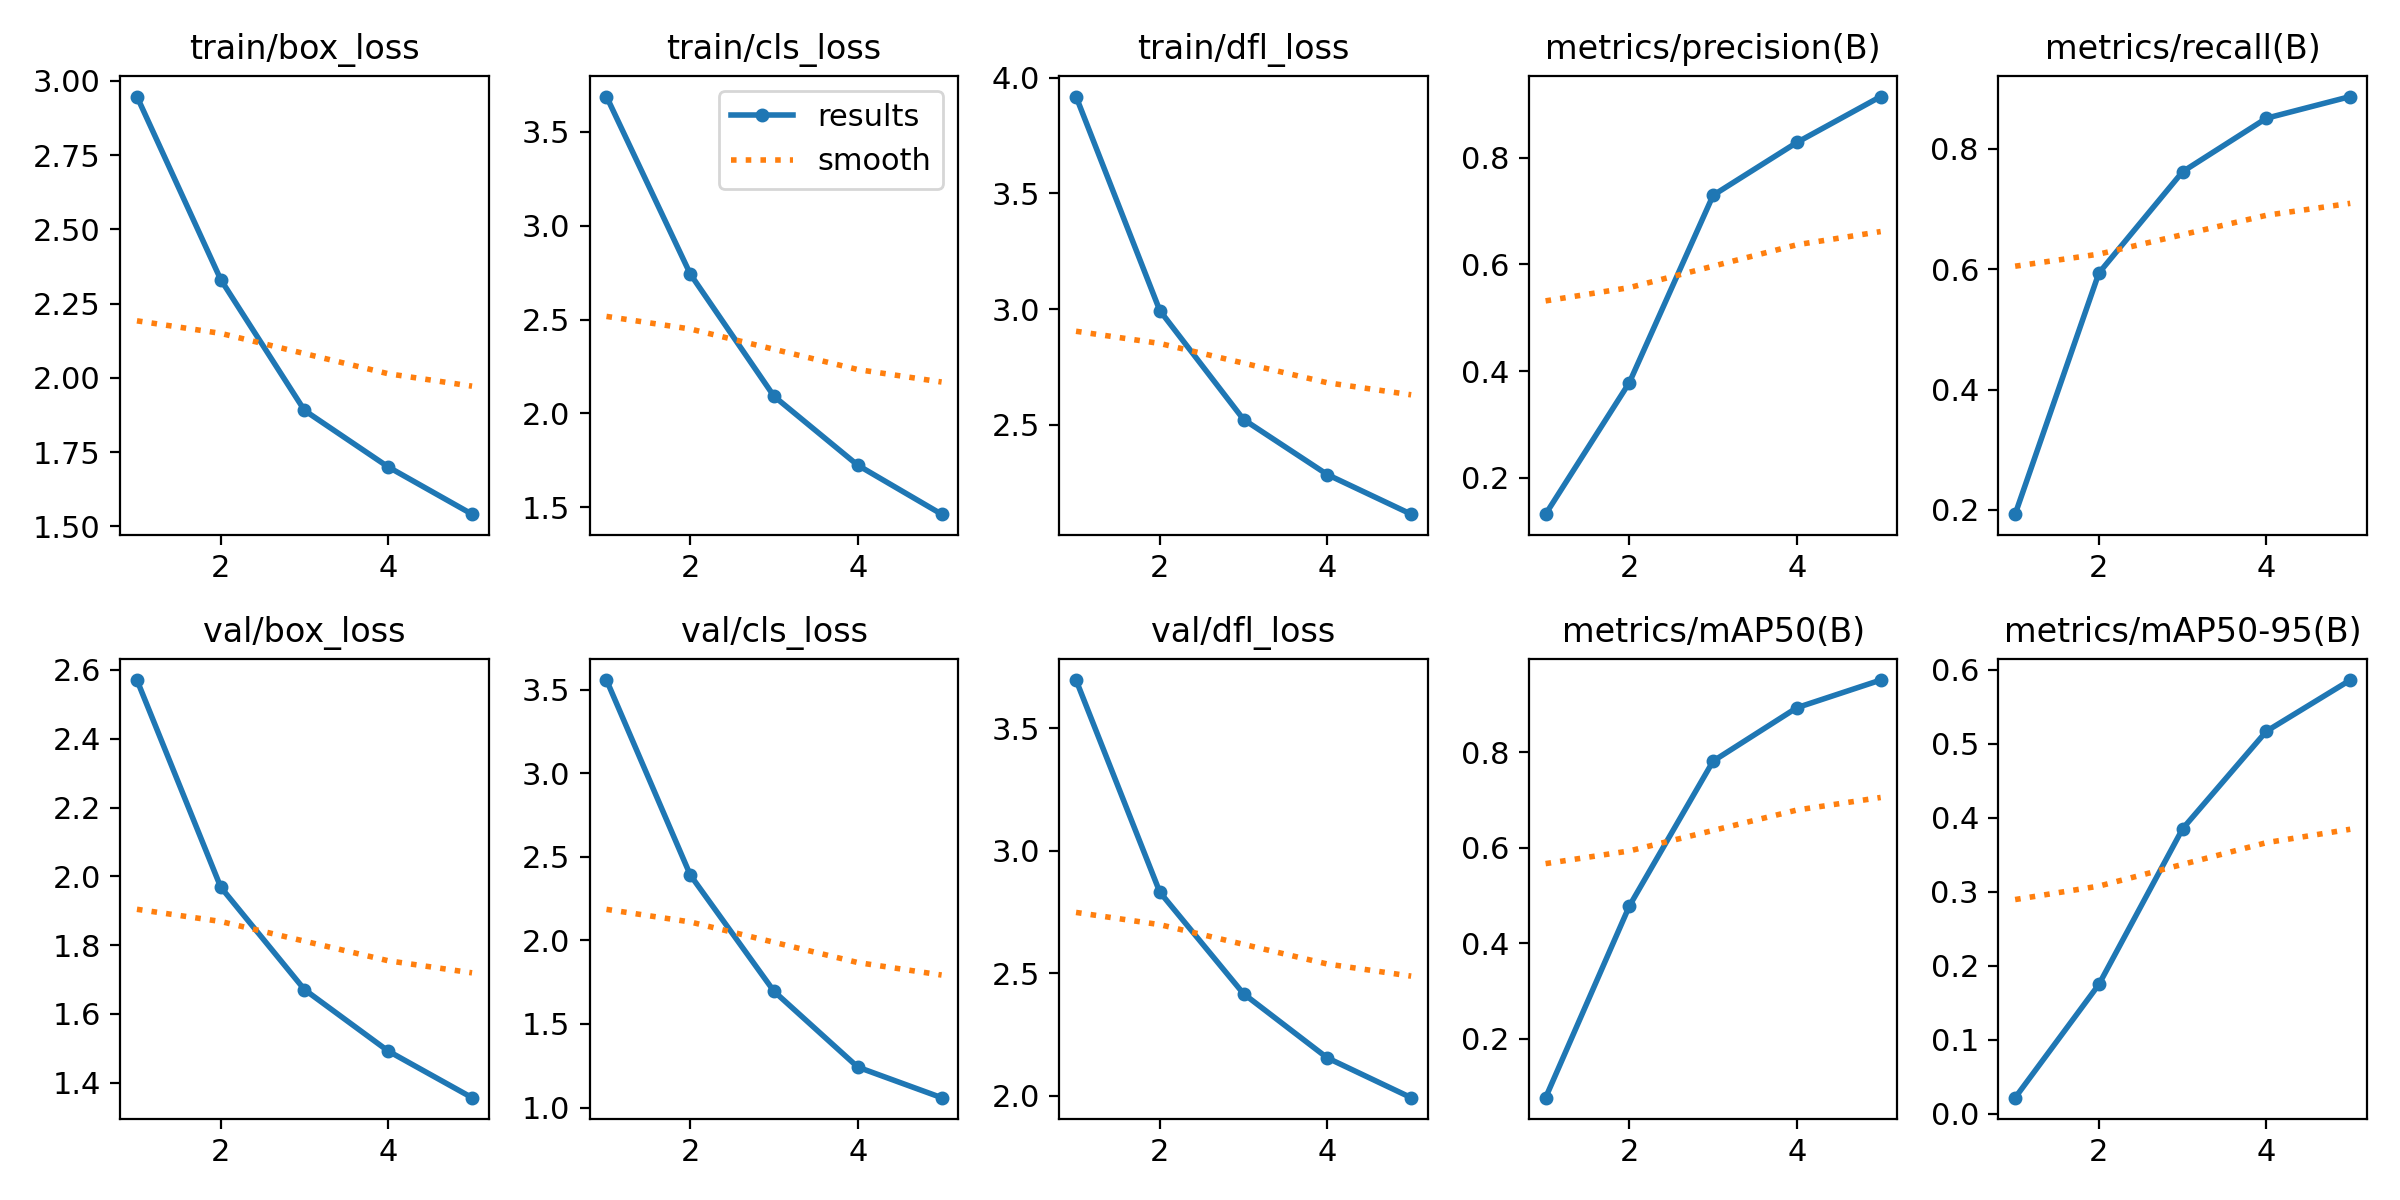

The file beside this chart, header and first rows:
epoch, train/box_loss, train/cls_loss, train/dfl_loss, metrics/precision(B), metrics/recall(B), metrics/mAP50(B), metrics/mAP50-95(B), val/box_loss, val/cls_loss, val/dfl_loss, lr/pg0, lr/pg1, lr/pg2
1, 2.947, 3.687, 3.918, 0.132, 0.193, 0.07689, 0.02188, 2.571, 3.558, 3.696, 0.0005524, 0.0005524, 0.0005524
2, 2.331, 2.742, 2.994, 0.3785, 0.5935, 0.478, 0.1749, 1.969, 2.392, 2.831, 0.0008886, 0.0008886, 0.0008886
3, 1.89, 2.091, 2.523, 0.7294, 0.7618, 0.7813, 0.3854, 1.671, 1.695, 2.416, 0.001005, 0.001005, 0.001005
4, 1.7, 1.724, 2.285, 0.8283, 0.8505, 0.8931, 0.5171, 1.492, 1.242, 2.154, 0.0006768, 0.0006768, 0.0006768
5, 1.541, 1.463, 2.114, 0.9143, 0.8865, 0.9509, 0.5861, 1.357, 1.059, 1.992, 0.0003467, 0.0003467, 0.0003467
